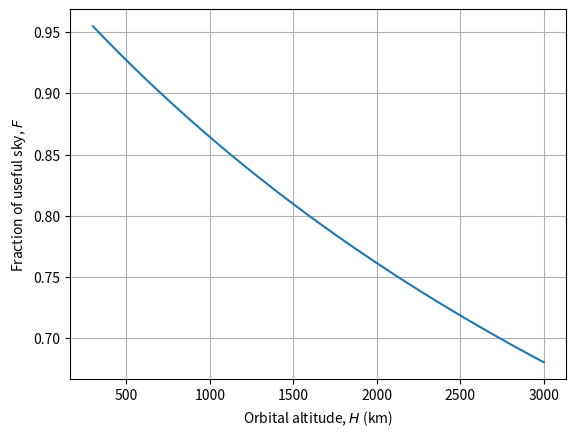
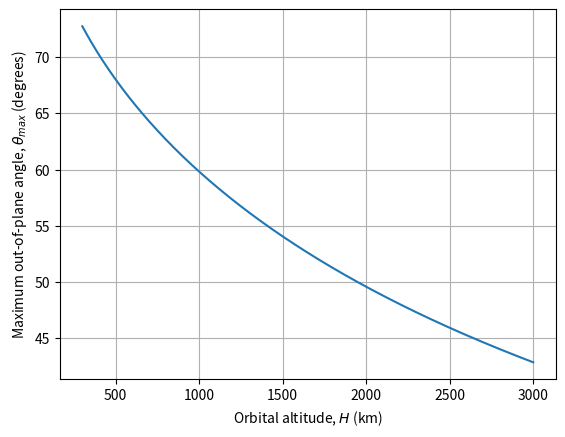

These charts were generated, in order, by the following Python code:
# This script makes a plot of F(H) for the HCNM2 paper

import numpy as np
import matplotlib.pyplot as plt

R_earth = 6371  # km
# For the most forgiving model of theta_max, I think that we would want to use the polar radius of the earth: 6356.752 km
def F(H, R_planet=R_earth):
    atan_term = 0.5*np.arctan2(R_planet, np.sqrt((H+R_planet)**2-R_planet**2))
    F = 1 - 2*np.sin((np.pi/4) - atan_term)**2
    return F

def theta_max(H, R_planet=R_earth):
    theta = np.arctan2(R_planet, np.sqrt((R_planet+H)**2-R_planet**2))
    return theta

H = np.arange(300, 3010, 10)

plt.figure(1)

plt.plot(H, F(H))
plt.ylabel(r"Fraction of useful sky, $F$")
plt.xlabel(r"Orbital altitude, $H$ (km)")
plt.grid()

plt.figure(2)
plt.plot(H, np.rad2deg(theta_max(H)))
plt.ylabel(r"Maximum out-of-plane angle, $\theta_{max}$ (degrees)")
plt.xlabel(r"Orbital altitude, $H$ (km)")
plt.grid()

plt.show()


